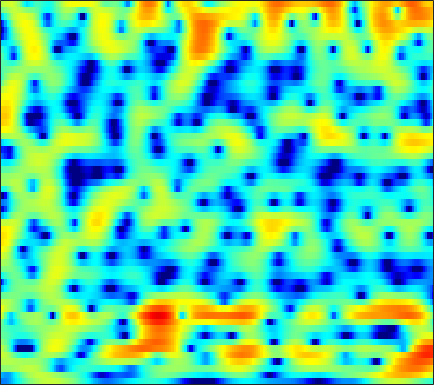

The data file committed next to this chart (first rows):
-8.9123, -8.8888, -8.6358, -8.1031, -7.5322, -6.6431, -5.6609, -4.9068, -3.9386, -3.0188, -2.1687, -1.577, -0.86564, -0.2348, 0.18554, 0.68612, 1.1122, 1.3887, 1.699, 1.954, 2.1372, 2.2348, 2.3161, 2.3411
-6.771, -7.32, -7.841, -7.846, -7.424, -6.394, -5.099, -4.1, -2.841, -1.72, -0.744, -0.1182, 0.5863, 1.157, 1.5, 1.855, 2.097, 2.208, 2.272, 2.247, 2.144, 2.023, 1.808, 1.551
0.3687, 0.4083, 0.4719, 0.5691, 0.6697, 0.8408, 1.05, 1.214, 1.455, 1.683, 1.887, 2.013, 2.128, 2.17, 2.146, 2.034, 1.806, 1.55, 1.08, 0.4457, -0.3754, -1.141, -2.377, -3.904
1.686, 1.746, 1.775, 1.751, 1.709, 1.631, 1.524, 1.44, 1.335, 1.242, 1.185, 1.158, 1.134, 1.114, 1.096, 1.04, 0.9181, 0.7674, 0.4669, 0.01524, -0.6095, -1.209, -2.195, -3.393
2.503, 2.332, 1.94, 1.375, 0.841, 0.007243, -0.9207, -1.62, -2.541, -3.322, -3.826, -3.953, -3.765, -3.231, -2.637, -1.761, -0.8903, -0.2624, 0.4446, 0.9867, 1.35, 1.501, 1.561, 1.46
2.188, 1.587, 0.4669, -1.062, -2.553, -5.088, -8.424, -11.69, -17.13, -20.62, -19.48, -19.52, -22.2, -22.59, -16.34, -10.24, -6.157, -3.866, -1.498, 0.2953, 1.654, 2.417, 3.168, 3.646
0.6128, 0.1031, -0.7875, -1.95, -2.973, -4.497, -6.129, -7.287, -8.499, -9.11, -9.177, -9.031, -8.667, -7.958, -7.145, -5.695, -4.045, -2.786, -1.216, 0.1199, 1.254, 1.953, 2.711, 3.248
-0.7625, -0.9608, -1.321, -1.755, -2.1, -2.582, -2.995, -3.244, -3.459, -3.549, -3.522, -3.419, -3.168, -2.794, -2.442, -1.903, -1.309, -0.8455, -0.2179, 0.3888, 0.9501, 1.318, 1.755, 2.118
-1.044, -1.361, -1.819, -2.244, -2.492, -2.712, -2.756, -2.688, -2.504, -2.246, -1.92, -1.676, -1.33, -0.9892, -0.7417, -0.4328, -0.1537, 0.04122, 0.2689, 0.4547, 0.6421, 0.7769, 0.9602, 1.161
-0.03542, -1.279, -3.239, -5.305, -6.471, -6.729, -5.513, -4.315, -2.854, -1.678, -0.7548, -0.2063, 0.3681, 0.7746, 0.9863, 1.175, 1.24, 1.203, 1.035, 0.715, 0.2406, -0.174, -0.6974, -0.9771
3.068, 1.544, -0.9742, -3.899, -5.76, -5.991, -4.168, -2.765, -1.344, -0.4054, 0.1564, 0.3799, 0.5554, 0.6787, 0.7989, 0.9884, 1.15, 1.194, 1.022, 0.4422, -0.7192, -2.137, -5.351, -12.24
3.954, 3.322, 2.456, 1.634, 1.101, 0.5074, 0.0005911, -0.4018, -1.039, -1.945, -3.338, -4.794, -7.362, -9.959, -10.17, -7.709, -4.981, -3.427, -2.005, -1.163, -0.8117, -0.7607, -0.8445, -0.8623
2.347, 2.148, 1.855, 1.517, 1.245, 0.8213, 0.3169, -0.142, -0.914, -1.932, -3.239, -4.411, -6.12, -7.424, -7.52, -6.298, -4.499, -3.226, -1.819, -0.7456, 0.03647, 0.4592, 0.8763, 1.173
-1.088, -0.9167, -0.6555, -0.418, -0.2831, -0.1603, -0.1406, -0.1893, -0.3559, -0.5942, -0.8709, -1.073, -1.289, -1.374, -1.297, -1.03, -0.6182, -0.2546, 0.2615, 0.7346, 1.139, 1.375, 1.583, 1.66
-6.976, -5.939, -4.484, -3.175, -2.36, -1.504, -0.894, -0.573, -0.292, -0.1401, -0.07339, -0.0525, -0.01434, 0.06958, 0.1769, 0.3791, 0.6617, 0.9115, 1.268, 1.611, 1.903, 2.062, 2.179, 2.142
-14, -9.991, -6.524, -4.241, -3.017, -1.854, -1.105, -0.7612, -0.5347, -0.5261, -0.6747, -0.8435, -1.071, -1.216, -1.215, -1.004, -0.5493, -0.08887, 0.5969, 1.291, 1.907, 2.285, 2.644, 2.817
-4.174, -3.532, -2.598, -1.762, -1.264, -0.8253, -0.6563, -0.7195, -1.056, -1.706, -2.689, -3.671, -5.34, -7.259, -8.406, -8.307, -6.352, -4.545, -2.345, -0.5467, 0.8712, 1.71, 2.555, 3.129
-0.2591, -0.1362, -0.02891, -0.009362, -0.07933, -0.3131, -0.7143, -1.137, -1.902, -2.911, -4.215, -5.468, -7.63, -10.42, -12.56, -12.68, -9.318, -6.757, -3.959, -1.807, -0.1443, 0.8496, 1.887, 2.639
1.474, 1.359, 1.074, 0.6278, 0.1896, -0.5243, -1.383, -2.088, -3.07, -4.02, -4.876, -5.396, -5.87, -6.064, -5.965, -5.457, -4.571, -3.727, -2.502, -1.28, -0.1631, 0.5778, 1.421, 2.089
3.018, 2.737, 2.163, 1.337, 0.535, -0.793, -2.441, -3.894, -6, -7.977, -9.062, -8.961, -7.999, -6.752, -5.83, -4.669, -3.609, -2.859, -1.911, -1.02, -0.177, 0.4122, 1.13, 1.744
4.483, 4.172, 3.519, 2.558, 1.607, -0.0397, -2.215, -4.333, -8.125, -13.81, -19.12, -15.04, -10.43, -7.681, -6.287, -4.975, -4.042, -3.49, -2.854, -2.263, -1.633, -1.11, -0.3511, 0.4348
5.227, 5.045, 4.573, 3.84, 3.121, 1.944, 0.5406, -0.6266, -2.225, -3.679, -4.721, -5.133, -5.349, -5.357, -5.353, -5.457, -5.7, -6.003, -6.541, -7.044, -7.125, -6.638, -5.262, -3.476
5.278, 5.208, 4.934, 4.466, 3.998, 3.226, 2.303, 1.531, 0.4073, -0.7854, -2.006, -2.945, -4.176, -5.367, -6.235, -7.296, -8.366, -9.335, -11.26, -14.81, -24.19, -24.23, -12.82, -7.689
4.801, 4.726, 4.554, 4.293, 4.026, 3.551, 2.917, 2.316, 1.319, 0.0611, -1.538, -3.009, -5.421, -8.426, -10.88, -13.05, -12.41, -11.18, -9.841, -8.962, -8.106, -7.245, -5.712, -3.995
2.379, 2.264, 2.293, 2.451, 2.574, 2.671, 2.592, 2.381, 1.852, 0.9863, -0.2697, -1.516, -3.71, -6.566, -9.021, -11.01, -9.558, -7.626, -5.377, -3.697, -2.381, -1.572, -0.6462, 0.09739
-6.499, -6.633, -5.135, -3.164, -1.867, -0.5236, 0.4054, 0.8535, 1.149, 1.137, 0.8689, 0.5239, -0.04462, -0.637, -0.9853, -1.207, -1.09, -0.798, -0.2732, 0.3213, 0.8673, 1.22, 1.576, 1.783
-14.52, -14.71, -10.87, -7.399, -5.409, -3.367, -1.845, -0.9706, -0.1067, 0.4745, 0.816, 0.9624, 1.058, 1.095, 1.121, 1.184, 1.315, 1.447, 1.644, 1.835, 1.979, 2.035, 2.009, 1.846
-8.759, -9.049, -8.389, -6.909, -5.579, -3.843, -2.34, -1.407, -0.4268, 0.2717, 0.7346, 0.9671, 1.167, 1.313, 1.413, 1.574, 1.771, 1.933, 2.159, 2.337, 2.433, 2.417, 2.255, 1.899
-16.35, -23.15, -13.04, -7.765, -5.266, -2.892, -1.222, -0.3377, 0.451, 0.8551, 0.9476, 0.8518, 0.5828, 0.3043, 0.2008, 0.3258, 0.7489, 1.208, 1.865, 2.436, 2.82, 2.951, 2.893, 2.551
-3.546, -3.915, -3.328, -2.023, -0.9795, 0.2377, 1.118, 1.537, 1.746, 1.525, 0.8176, -0.1004, -1.947, -4.632, -6.861, -7.41, -4.461, -2.149, 0.1736, 1.752, 2.722, 3.126, 3.278, 3.042
0.927, 0.8245, 0.8824, 1.115, 1.347, 1.645, 1.843, 1.886, 1.738, 1.287, 0.4352, -0.5117, -2.294, -4.637, -6.378, -6.756, -4.557, -2.634, -0.5597, 0.873, 1.754, 2.099, 2.179, 1.854
0.4833, 0.4949, 0.5596, 0.6756, 0.7868, 0.9358, 1.067, 1.121, 1.11, 0.9779, 0.7221, 0.4535, 0.05323, -0.3018, -0.4578, -0.4239, -0.1047, 0.2525, 0.7491, 1.151, 1.361, 1.355, 1.105, 0.5499
-1.558, -1.516, -1.43, -1.275, -1.1, -0.7901, -0.4217, -0.1329, 0.2392, 0.5686, 0.8518, 1.015, 1.197, 1.343, 1.448, 1.585, 1.732, 1.827, 1.91, 1.907, 1.771, 1.559, 1.108, 0.4378
-4.805, -4.971, -5.11, -5.036, -4.765, -4.095, -3.159, -2.373, -1.327, -0.3723, 0.4404, 0.9501, 1.504, 1.927, 2.175, 2.418, 2.573, 2.635, 2.651, 2.575, 2.394, 2.178, 1.768, 1.192
-9.405, -10.14, -11.59, -13.32, -13.6, -11.23, -7.854, -5.661, -3.319, -1.543, -0.2236, 0.5443, 1.311, 1.852, 2.132, 2.382, 2.514, 2.561, 2.568, 2.528, 2.451, 2.36, 2.179, 1.901
-12.41, -11.88, -12.55, -14.32, -14.74, -11.7, -7.795, -5.419, -3.01, -1.288, -0.08232, 0.5552, 1.116, 1.413, 1.494, 1.464, 1.342, 1.225, 1.092, 1.052, 1.132, 1.268, 1.511, 1.768
-6.47, -5.559, -4.723, -4.063, -3.528, -2.682, -1.7, -0.9722, -0.1391, 0.4738, 0.8406, 0.9369, 0.8506, 0.5143, 0.1177, -0.6131, -1.522, -2.273, -3.171, -3.588, -3.204, -2.442, -1.132, 0.1847
0.9359, 1.089, 1.314, 1.511, 1.621, 1.714, 1.72, 1.639, 1.397, 0.9939, 0.4224, -0.1102, -0.9615, -1.975, -2.873, -4.323, -6.314, -8.376, -12.73, -22.61, -16.36, -10.38, -5.767, -2.78
4.45, 4.42, 4.317, 4.095, 3.826, 3.316, 2.589, 1.896, 0.7675, -0.6081, -2.206, -3.474, -5.157, -6.666, -7.647, -8.749, -9.737, -10.52, -11.32, -11.44, -10.27, -8.679, -6.273, -4.082
5.892, 5.906, 5.734, 5.324, 4.848, 3.952, 2.711, 1.536, -0.4286, -2.96, -6.144, -9.065, -13.42, -16.72, -16.9, -16, -14.96, -14.31, -13.06, -11.42, -9.488, -8.006, -6.151, -4.532
6.148, 6.277, 6.175, 5.778, 5.274, 4.306, 2.964, 1.672, -0.4994, -3.263, -6.799, -10.12, -15.43, -19.7, -20.16, -20.51, -23.41, -26.45, -21.55, -15.4, -11.33, -9.08, -6.833, -5.197
5.651, 5.849, 5.87, 5.605, 5.214, 4.437, 3.355, 2.324, 0.6832, -1.255, -3.442, -5.19, -7.527, -9.757, -11.26, -13.05, -14.6, -15, -13.93, -11.64, -9.267, -7.771, -6.21, -5.107
4.694, 4.931, 5.07, 4.976, 4.752, 4.237, 3.482, 2.774, 1.634, 0.3055, -1.136, -2.262, -3.751, -5.119, -6.022, -6.954, -7.478, -7.591, -7.328, -6.721, -5.944, -5.343, -4.666, -4.241
3.417, 3.777, 4.114, 4.265, 4.239, 4.006, 3.542, 3.046, 2.192, 1.142, -0.09072, -1.078, -2.449, -3.753, -4.601, -5.433, -5.773, -5.721, -5.319, -4.701, -4.045, -3.601, -3.125, -2.878
1.443, 2.206, 3.034, 3.612, 3.863, 3.958, 3.768, 3.429, 2.74, 1.748, 0.4291, -0.7979, -2.773, -5.186, -7.208, -9.468, -9.568, -8.226, -6.11, -4.303, -2.924, -2.16, -1.453, -1.058
-1.696, -0.1061, 1.452, 2.503, 3.023, 3.409, 3.475, 3.329, 2.863, 2.073, 0.9299, -0.2292, -2.268, -5.1, -7.974, -12.59, -12.2, -8.958, -5.504, -3.185, -1.608, -0.7689, -0.02834, 0.3759
-2.71, -1.431, -0.1008, 0.8489, 1.359, 1.804, 2.028, 2.072, 1.947, 1.632, 1.113, 0.5989, -0.2422, -1.174, -1.81, -2.373, -2.44, -2.161, -1.52, -0.8102, -0.1963, 0.1521, 0.4581, 0.5655
-1.868, -1.475, -1.021, -0.6618, -0.438, -0.1705, 0.08875, 0.278, 0.5373, 0.758, 0.9035, 0.9635, 0.9703, 0.9153, 0.8539, 0.7894, 0.7595, 0.7676, 0.7902, 0.7997, 0.7526, 0.658, 0.4577, 0.1666
-1.395, -1.604, -2.001, -2.482, -2.825, -3.077, -2.896, -2.444, -1.506, -0.4519, 0.5337, 1.157, 1.83, 2.304, 2.529, 2.685, 2.694, 2.607, 2.367, 1.983, 1.468, 0.9912, 0.2483, -0.5515
-1.344, -2.026, -3.32, -5.23, -7.273, -11.03, -12.57, -9.41, -5.063, -1.933, 0.3159, 1.56, 2.792, 3.624, 4.026, 4.292, 4.28, 4.097, 3.619, 2.87, 1.839, 0.8847, -0.6585, -2.471
-2.419, -3.008, -3.967, -5.299, -6.583, -8.319, -8.389, -6.764, -3.775, -1.124, 0.9679, 2.193, 3.408, 4.216, 4.592, 4.803, 4.689, 4.396, 3.732, 2.733, 1.335, -0.016, -2.328, -5.512
-5.81, -5.72, -5.37, -4.867, -4.432, -3.718, -2.775, -1.882, -0.5682, 0.7775, 1.983, 2.752, 3.553, 4.071, 4.266, 4.282, 4.02, 3.647, 2.911, 1.907, 0.6183, -0.5557, -2.387, -4.509
-14.28, -11.94, -8.937, -6.411, -4.8, -2.956, -1.415, -0.3617, 0.8754, 1.939, 2.795, 3.293, 3.754, 3.977, 3.975, 3.753, 3.302, 2.826, 2.015, 1.044, -0.01694, -0.8547, -1.984, -3.107
-17.64, -14.27, -10.13, -6.688, -4.579, -2.288, -0.4212, 0.7079, 1.937, 2.861, 3.522, 3.845, 4.044, 3.985, 3.777, 3.269, 2.503, 1.759, 0.6125, -0.6518, -1.863, -2.616, -3.326, -3.674
-14.99, -11.19, -7.439, -4.456, -2.608, -0.5881, 1.023, 1.971, 2.953, 3.63, 4.041, 4.176, 4.138, 3.834, 3.427, 2.621, 1.457, 0.302, -1.675, -4.242, -7.393, -9.483, -9.734, -7.535
-6.544, -5.094, -3.101, -1.32, -0.1806, 1.1, 2.063, 2.6, 3.09, 3.357, 3.414, 3.341, 3.103, 2.695, 2.243, 1.427, 0.2895, -0.7976, -2.765, -5.443, -9.092, -11.84, -11.67, -8.202
-0.4712, -0.1475, 0.4741, 1.125, 1.554, 1.988, 2.216, 2.237, 2.049, 1.665, 1.158, 0.7744, 0.3276, 0.006666, -0.1915, -0.5124, -0.9792, -1.474, -2.294, -3.211, -4.045, -4.435, -4.416, -3.812
1.849, 2.036, 2.352, 2.635, 2.775, 2.753, 2.436, 1.948, 0.9049, -0.6724, -2.697, -4.261, -5.463, -4.914, -3.925, -2.788, -2.155, -2.061, -2.263, -2.782, -3.374, -3.754, -3.881, -3.466
